Dataset: mstar (GitHub, Tao-ran-ju/-2026--). Classes: BMP2 serial number 9563, BRDM-2, BTR70 serial number C71, BTR-60.

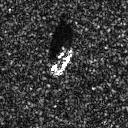
Label: BTR-60

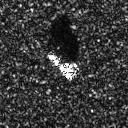
Label: BMP2 serial number 9563

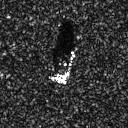
Label: BTR70 serial number C71

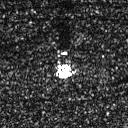
Label: BRDM-2

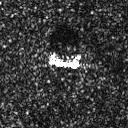
Label: BRDM-2

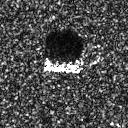
Label: BTR70 serial number C71
